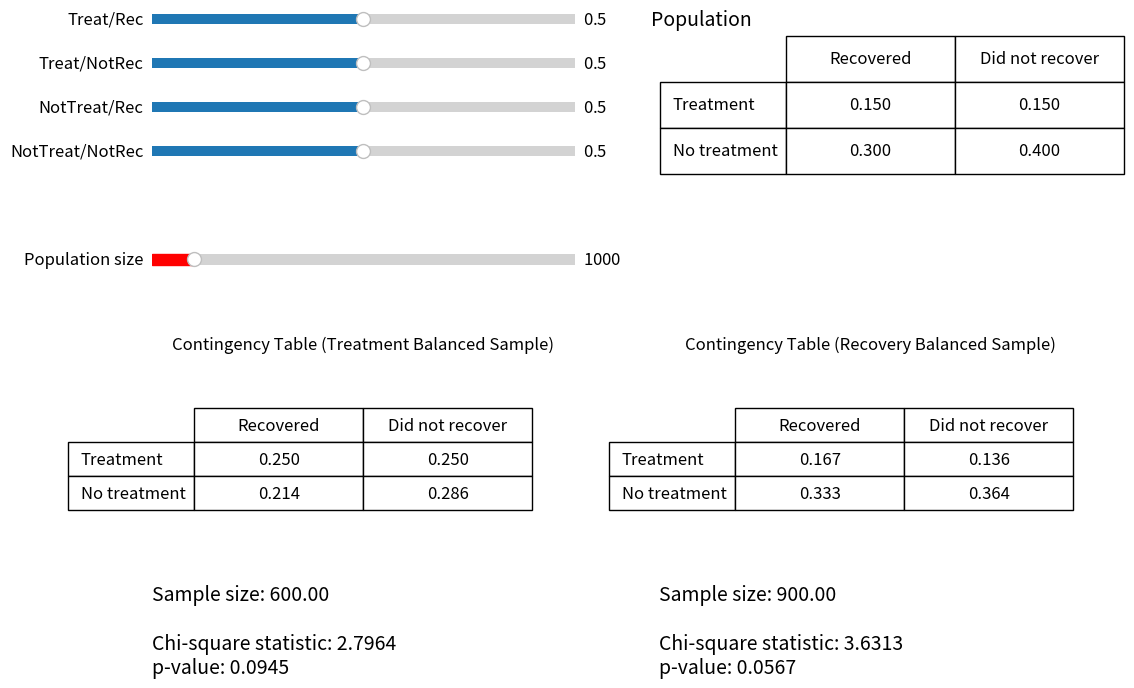

This chart was generated by the following Python code:
import matplotlib.pyplot as plt
from matplotlib.widgets import Button, Slider, RadioButtons
from matplotlib.gridspec import GridSpec
import numpy as np
import sys
from scipy.stats import chi2_contingency
from scipy.stats import chi2 as chi2_dist

#######################################################################

# this version does not currently work because the sliders for proportions need to be
# appropriately constrained so that the sum of all four proportions is 1

# This modification of main.py examines a situation in which two variables A and B
# may be related, but we're unsure of the causal direction.
# From a population, we collect a sample that is balanced with respect to A, and 
# perform a chi square test to see if A and B are independent. 
# We then do the same with a sample that is balanced with respect to B and compare the results. 
# In both cases, we use the largest possible balanced sample.

# For simplicity, let A be "treatment" and B be "recovery".

#######################################################################

def chiTestNoGraph(table, alpha, sample_size, axis_to_print):
    # Performs chi2 test and displays result
    # Assumes that numbers in table are proportions of sample_size
    chi2_stat, p, dof, expected = chi2_contingency(table*sample_size)

    output_lines = []
    output_lines.append(f"Sample size: {sample_size:.2f}")
    output_lines.append(f"\nChi-square statistic: {chi2_stat:.4f}")
    output_lines.append(f"p-value: {p:.4f}")

    output_text = '\n'.join(output_lines)
    axis_to_print.text(0, 1, output_text, va='top', ha='left', fontsize=14)

    return

#######################################################################

# initial proportions for population
proportion_treated_recovered = 0.15
proportion_treated_not_recovered = 0.15
proportion_not_treated_recovered = 0.30
proportion_not_treated_not_recovered = 0.40

# Initial values for table
population_table = np.array([[proportion_treated_recovered, proportion_treated_not_recovered],
                  [proportion_not_treated_recovered, proportion_not_treated_not_recovered]])

proportion_treated = proportion_treated_recovered + proportion_treated_not_recovered
proportion_not_treated = proportion_not_treated_recovered + proportion_not_treated_not_recovered
proportion_recovered = proportion_treated_recovered + proportion_not_treated_recovered
proportion_not_recovered = proportion_treated_not_recovered + proportion_not_treated_not_recovered

pTgivenR = proportion_treated_recovered / proportion_recovered
pTgivenNotR = proportion_treated_not_recovered / proportion_not_recovered
pNotTgivenR = proportion_not_treated_recovered / proportion_recovered
pNotTgivenNotR = proportion_not_treated_not_recovered / proportion_not_recovered

pRgivenT = proportion_treated_recovered / proportion_treated
pRgivenNotT = proportion_not_treated_recovered / proportion_not_treated
pNotRgivenT = proportion_treated_not_recovered / proportion_treated
pNotRgivenNotT = proportion_not_treated_not_recovered / proportion_not_treated


# Random sample balanced for treatment
contingency_table_balancedT = np.array([[0.5*pRgivenT, 0.5*pNotRgivenT], #treated/recovered, treated/not recovered
                  [0.5*pRgivenNotT, 0.5*pNotRgivenNotT]]) #not treated/recovered, not treated/not recovered

# Random sample balanced for recovery
contingency_table_balancedR = np.array([[0.5*pTgivenR, 0.5*pTgivenNotR], #treated/recovered, treated/not recovered
                  [0.5*pNotTgivenR, 0.5*pNotTgivenNotR]]) #not treated/recovered, not treated/not recovered



# Create figure with 2 columns
fig = plt.figure(figsize=(12, 8))
gs = GridSpec(9, 2, figure=fig, height_ratios=[0.2, 0.2, 0.2, 0.2, 0.4, 0.2, 0.4, 2, 0.4])



# ---- SLIDERS (Top Left) ----
slider_cont_axes = [fig.add_subplot(gs[i, 0]) for i in range(4)]
slider_cont = [
    Slider(slider_cont_axes[0], label="Treat/Rec", valmin=0, valmax=1, valstep=0.01, valinit=0.5),
    Slider(slider_cont_axes[1], label="Treat/NotRec", valmin=0, valmax=1, valstep=0.01, valinit=0.5),
    Slider(slider_cont_axes[2], label="NotTreat/Rec", valmin=0, valmax=1, valstep=0.01, valinit=0.5),
    Slider(slider_cont_axes[3], label="NotTreat/NotRec", valmin=0, valmax=1, valstep=0.01, valinit=0.5)
]
for i in range(4):
    slider_cont[i].label.set_fontsize(12)  # Increase label font size
    slider_cont[i].valtext.set_fontsize(12)  # Increase value font size  

# ---- Text output (Upper right side) ----
ax_print_poptitle = fig.add_subplot(gs[0, 1])
ax_print_poptitle.axis('off')
ax_print_poptitle.text(0.1, 1, 'Population', va='top', ha='center', fontsize=14)

# ---- TABLE (Top Right) ----
ax_table_pop = fig.add_subplot(gs[1:5, 1])
ax_table_pop.axis('off')

cell_text_pop = [
    [f"{population_table[0][0]:.3f}", f"{population_table[0][1]:.3f}"],
    [f"{population_table[1][0]:.3f}", f"{population_table[1][1]:.3f}"]
]
col_labels_pop = ["Recovered", "Did not recover"]
row_labels_pop = ["Treatment", "No treatment"]

table_pop = ax_table_pop.table(
    cellText=cell_text_pop,
    rowLabels=row_labels_pop,
    colLabels=col_labels_pop,
    #loc='center',
    bbox=[.3, .3, 0.8, 0.8],
    cellLoc='center'
)
#table_pop.scale(0.8, 2.5)
#ax_table_pop.set_title('Population')

for key, cell in table_pop.get_celld().items():
    cell.get_text().set_fontsize(12)

# Store references to text cells
cell_text_refs = [
    table_pop.get_celld()[(1, 0)].get_text(),
    table_pop.get_celld()[(1, 1)].get_text(),
    table_pop.get_celld()[(2, 0)].get_text(),
    table_pop.get_celld()[(2, 1)].get_text()
]


# # ---- SLIDER (population size) ----
slider_pop_axes = fig.add_subplot(gs[5, 0])
slider_pop = [
    Slider(slider_pop_axes, label="Population size", valmin=0, valmax=10000, valstep=100, valinit=1000, color='red'),
]
slider_pop[0].label.set_fontsize(12)  # Increase label font size
slider_pop[0].valtext.set_fontsize(12)  # Increase value font size

# ---- TABLE A  ----
ax_table_A = fig.add_subplot(gs[7, 0])
ax_table_A.axis('off')

cell_text_A = [
    [f"{contingency_table_balancedT[0][0]:.3f}", f"{contingency_table_balancedT[0][1]:.3f}"],
    [f"{contingency_table_balancedT[1][0]:.3f}", f"{contingency_table_balancedT[1][1]:.3f}"]
]
col_labels_A = ["Recovered", "Did not recover"]
row_labels_A = ["Treatment", "No treatment"]

table_A = ax_table_A.table(
    cellText=cell_text_A,
    rowLabels=row_labels_A,
    colLabels=col_labels_A,
    loc='center',
    cellLoc='center'
)
table_A.scale(0.8, 2.5)
ax_table_A.set_title('Contingency Table (Treatment Balanced Sample)')

for key, cell in table_A.get_celld().items():
    cell.get_text().set_fontsize(12)

# Store references to text cells
cell_text_refs_A = [
    table_A.get_celld()[(1, 0)].get_text(),
    table_A.get_celld()[(1, 1)].get_text(),
    table_A.get_celld()[(2, 0)].get_text(),
    table_A.get_celld()[(2, 1)].get_text()
]

# ---- TABLE B ----
ax_table_B = fig.add_subplot(gs[7, 1])
ax_table_B.axis('off')

cell_text_B = [
    [f"{contingency_table_balancedR[0][0]:.3f}", f"{contingency_table_balancedR[0][1]:.3f}"],
    [f"{contingency_table_balancedR[1][0]:.3f}", f"{contingency_table_balancedR[1][1]:.3f}"]
]
col_labels_B = ["Recovered", "Did not recover"]
row_labels_B = ["Treatment", "No treatment"]

table_B = ax_table_B.table(
    cellText=cell_text_B,
    rowLabels=row_labels_B,
    colLabels=col_labels_B,
    loc='center right',
    cellLoc='center',
)
table_B.scale(0.8, 2.5)
ax_table_B.set_title('Contingency Table (Recovery Balanced Sample)')

for key, cell in table_B.get_celld().items():
    cell.get_text().set_fontsize(12)

# Store references to text cells
cell_text_refs_B = [
    table_B.get_celld()[(1, 0)].get_text(),
    table_B.get_celld()[(1, 1)].get_text(),
    table_B.get_celld()[(2, 0)].get_text(),
    table_B.get_celld()[(2, 1)].get_text()
]


# ---- Text output (Lower left side) ----
ax_print_A = fig.add_subplot(gs[8, 0])
ax_print_A.axis('off')

# ---- Text output (Lower right side) ----
ax_print_B = fig.add_subplot(gs[8, 1])
ax_print_B.axis('off')



#######################################################################

alpha = 0.05 # significance level
N = 1000
proportion_balancedT = min(proportion_treated, proportion_not_treated)*2
sample_size_balancedT = proportion_balancedT*N
proportion_balancedR = min(proportion_recovered, proportion_not_recovered)*2
sample_size_balancedR = proportion_balancedR*N
# Run test once initially, then update dynamically with slider input
chiTestNoGraph(contingency_table_balancedT, alpha, sample_size_balancedT, ax_print_A)
chiTestNoGraph(contingency_table_balancedR, alpha, sample_size_balancedR, ax_print_B)

# ---- UPDATE FUNCTION ----
def update(val):
    # Update values from slider
    N = slider_pop[0].val
    for i, slider in enumerate(slider_cont):
        cell_text_refs[i].set_text(f"{slider.val:.3f}")

    proportion_treated_recovered = slider_cont[0].val
    proportion_treated_not_recovered = slider_cont[1].val
    proportion_not_treated_recovered = slider_cont[2].val
    proportion_not_treated_not_recovered = slider_cont[3].val

    # pop_table_update = np.array([[proportion_treated_recovered, proportion_treated_not_recovered],
    #               [proportion_not_treated_recovered, proportion_not_treated_not_recovered]])

    # clear stuff
    ax_print_A.clear()
    ax_print_A.axis('off')
    ax_print_B.clear()
    ax_print_B.axis('off')

    # Recalculate with new values
    
    proportion_treated = proportion_treated_recovered + proportion_treated_not_recovered
    proportion_not_treated = proportion_not_treated_recovered + proportion_not_treated_not_recovered
    proportion_recovered = proportion_treated_recovered + proportion_not_treated_recovered
    proportion_not_recovered = proportion_treated_not_recovered + proportion_not_treated_not_recovered

    pTgivenR = proportion_treated_recovered / proportion_recovered
    pTgivenNotR = proportion_treated_not_recovered / proportion_not_recovered
    pNotTgivenR = proportion_not_treated_recovered / proportion_recovered
    pNotTgivenNotR = proportion_not_treated_not_recovered / proportion_not_recovered

    pRgivenT = proportion_treated_recovered / proportion_treated
    pRgivenNotT = proportion_not_treated_recovered / proportion_not_treated
    pNotRgivenT = proportion_treated_not_recovered / proportion_treated
    pNotRgivenNotT = proportion_not_treated_not_recovered / proportion_not_treated

    # Random sample balanced for treatment
    contingency_table_balancedT = np.array([[0.5*pRgivenT, 0.5*pNotRgivenT], #treated/recovered, treated/not recovered
                    [0.5*pRgivenNotT, 0.5*pNotRgivenNotT]]) #not treated/recovered, not treated/not recovered

    # Random sample balanced for recovery
    contingency_table_balancedR = np.array([[0.5*pTgivenR, 0.5*pTgivenNotR], #treated/recovered, treated/not recovered
                    [0.5*pNotTgivenR, 0.5*pNotTgivenNotR]]) #not treated/recovered, not treated/not recovered

    proportion_balancedT = min(proportion_treated, proportion_not_treated)*2
    sample_size_balancedT = proportion_balancedT*N
    proportion_balancedR = min(proportion_recovered, proportion_not_recovered)*2
    sample_size_balancedR = proportion_balancedR*N
    chiTestNoGraph(contingency_table_balancedT, alpha, sample_size_balancedT, ax_print_A)
    chiTestNoGraph(contingency_table_balancedR, alpha, sample_size_balancedR, ax_print_B)

    fig.canvas.draw_idle()

# Connect sliders to update
for slider in slider_pop:
    slider.on_changed(update)
for slider in slider_cont:
    slider.on_changed(update)

fig.subplots_adjust(hspace=0.5)  # Increase vertical space between rows
plt.show()